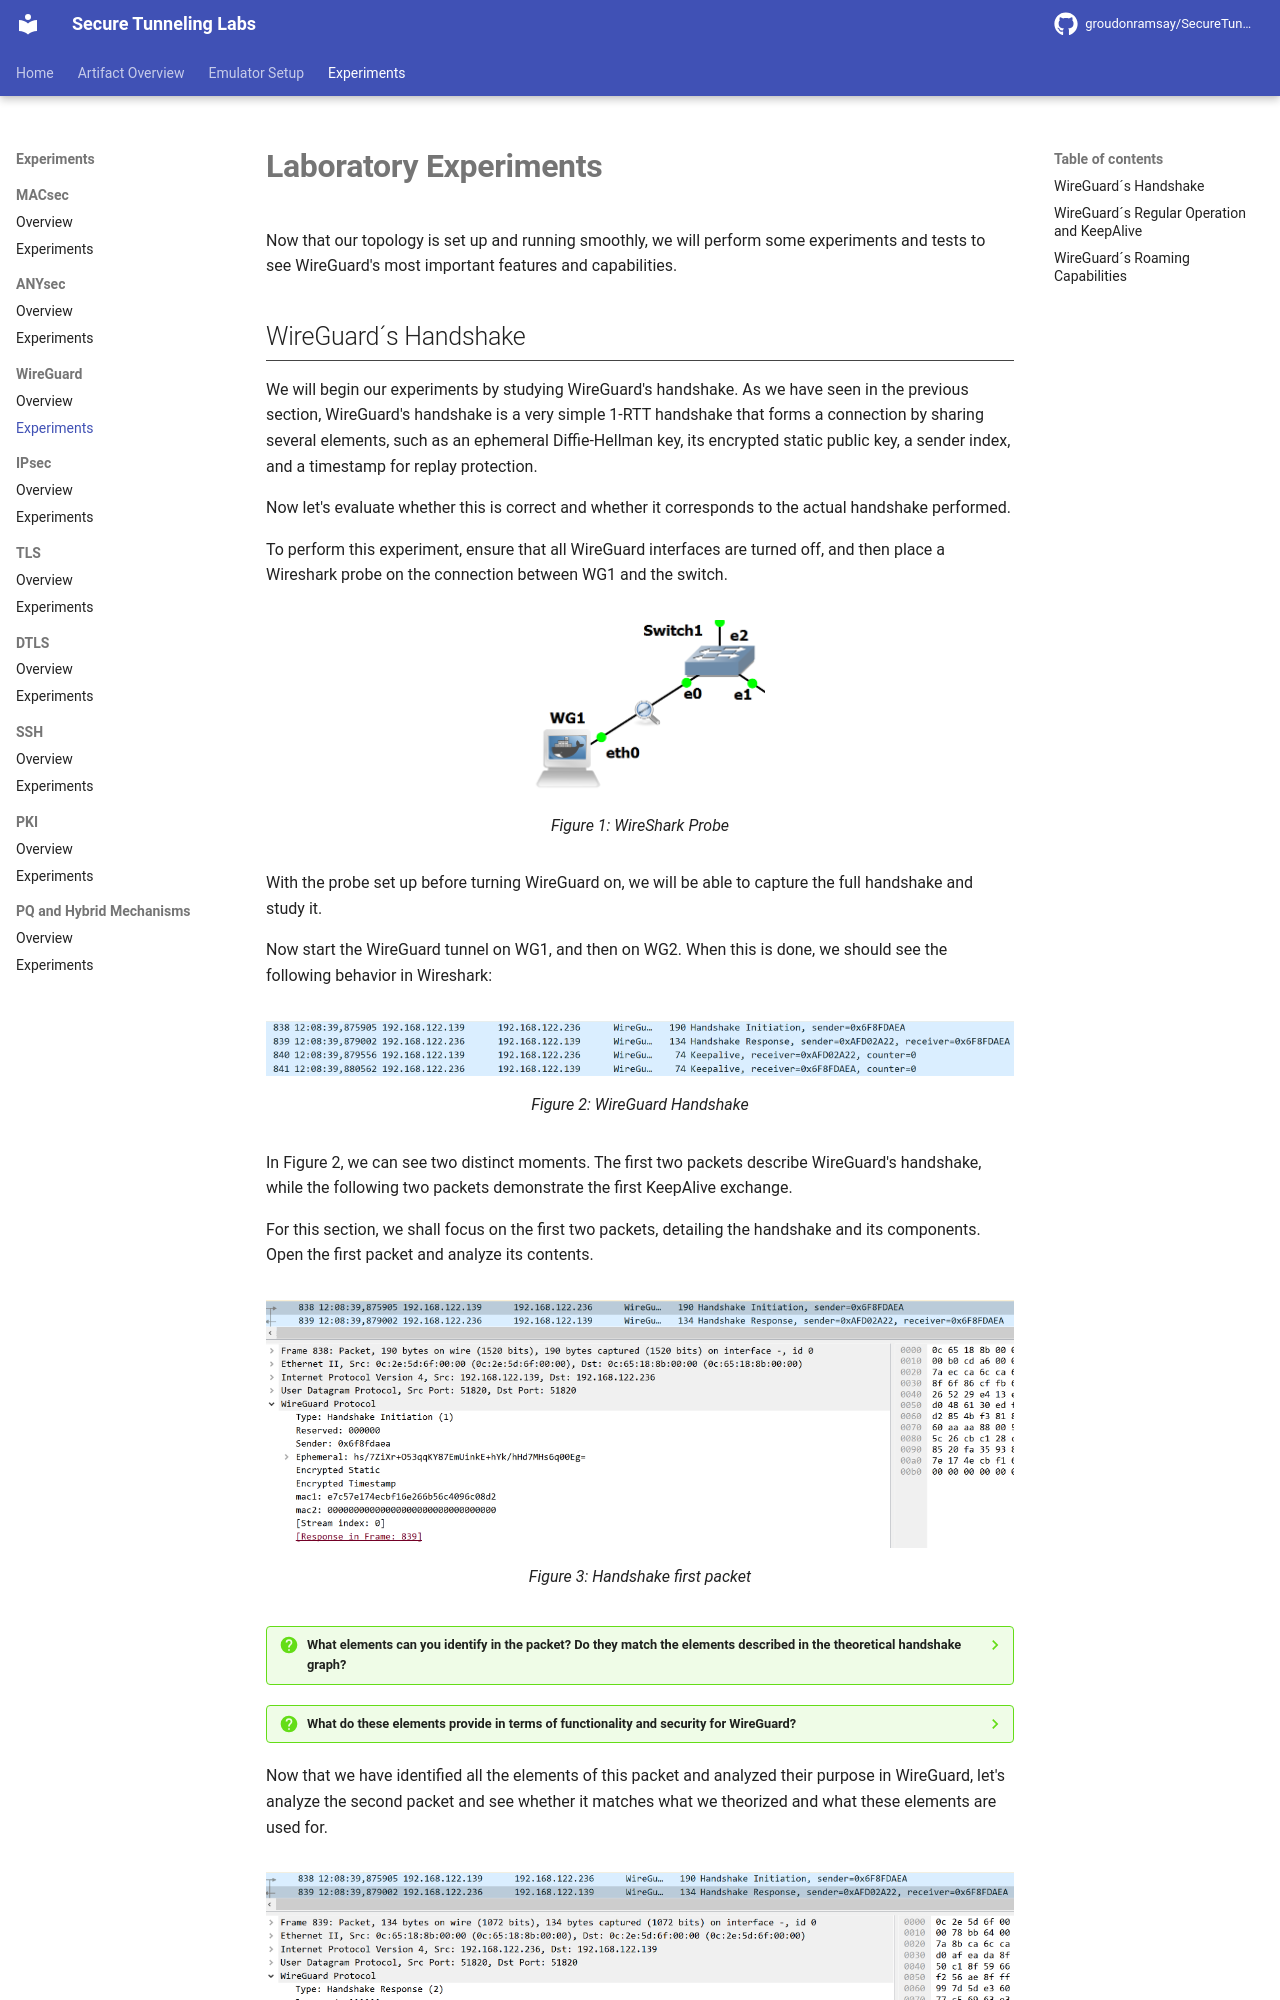

repository: GroudonRamsay/SecureTunnelingLabs · page: wireguard/experiments/index.html · generator: mkdocs

# Laboratory Experiments

Now that our topology is set up and running smoothly, we will perform some experiments and tests to see WireGuard's most important features and capabilities.

## WireGuard´s Handshake

We will begin our experiments by studying WireGuard's handshake. As we have seen in the previous section, WireGuard's handshake is a very simple 1-RTT handshake that forms a connection by sharing several elements, such as an ephemeral Diffie-Hellman key, its encrypted static public key, a sender index, and a timestamp for replay protection.

Now let's evaluate whether this is correct and whether it corresponds to the actual handshake performed.

To perform this experiment, ensure that all WireGuard interfaces are turned off, and then place a Wireshark probe on the connection between WG1 and the switch.

<figure markdown id="figure-1">
  ![Figure 1: WireShark Probe](../images/WSProbe.png){width="250"}
  <figcaption>Figure 1: WireShark Probe</figcaption>
</figure>

With the probe set up before turning WireGuard on, we will be able to capture the full handshake and study it.

Now start the WireGuard tunnel on WG1, and then on WG2. When this is done, we should see the following behavior in Wireshark:

<figure markdown id="figure-2">
  ![Figure 2: WireGuard Handshake](../images/WSWGHand.png)
  <figcaption>Figure 2: WireGuard Handshake</figcaption>
</figure>

In Figure 2, we can see two distinct moments. The first two packets describe WireGuard's handshake, while the following two packets demonstrate the first KeepAlive exchange.

For this section, we shall focus on the first two packets, detailing the handshake and its components. Open the first packet and analyze its contents.

<figure markdown id="figure-3">
  ![Figure 3: Handshake first packet](../images/WGEXPhand1.png){width="750"}
  <figcaption>Figure 3: Handshake first packet</figcaption>
</figure>

??? question "What elements can you identify in the packet? Do they match the elements described in the theoretical handshake graph?"

    !!! solution "We can identify several elements: the message type, Handshake Initiation; the Sender Index, 0x6f8fdaea; the Ephemeral Public Diffie-Hellman key, hs/7ZiXr+O53qqKY87EmUinkE+hYk/hHd7MHs6q00Eg=; the static public key encrypted by the ephemeral key; and the encrypted timestamp used to protect against replay attacks. These elements match what was described in the handshake image."

??? question "What do these elements provide in terms of functionality and security for WireGuard?"

    !!! solution "The Sender Index serves as a way to identify the peer that is connecting to the other device. The Ephemeral Key is used to create a stronger session key for this connection. The Encrypted Static acts as a way to authenticate the user of this connection as one of the allowed peers, while the Encrypted Timestamp is used to protect against replay attacks."

Now that we have identified all the elements of this packet and analyzed their purpose in WireGuard, let's analyze the second packet and see whether it matches what we theorized and what these elements are used for.

<figure markdown id="figure-4">
  ![Figure 4: Handshake second packet](../images/WGEXPhand2.png){width="750"}
  <figcaption>Figure 4: Handshake second packet</figcaption>
</figure>

??? question "What elements can you identify from this packet? Do they still match what was expected?"
